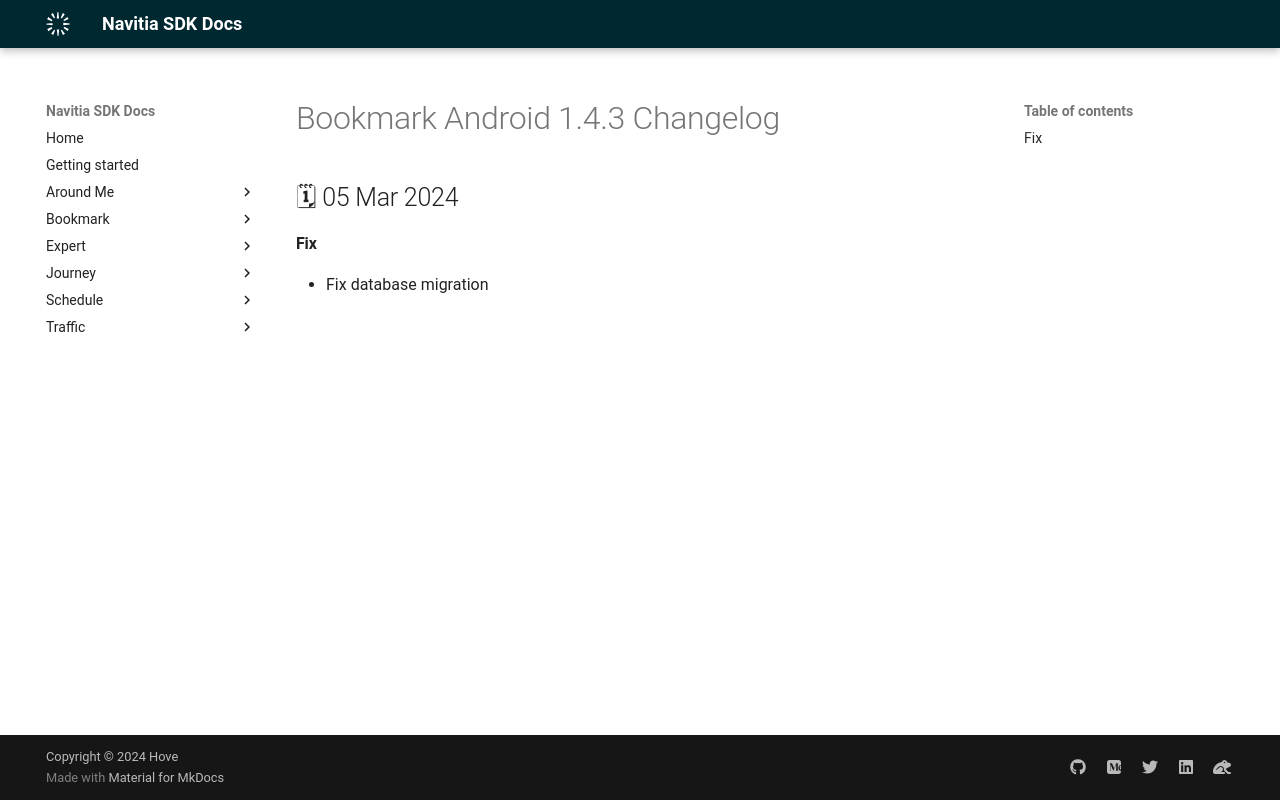

repository: hove-io/navitia_sdk_docs · page: bookmark/android/releases/1.4.3/index.html · generator: mkdocs

---
title: Bookmark Android 1.4.3 - Changelog - Navitia SDK Docs
---

# Bookmark Android 1.4.3 Changelog

<h2>🗓 05 Mar 2024</h2>

#### Fix
- Fix database migration
